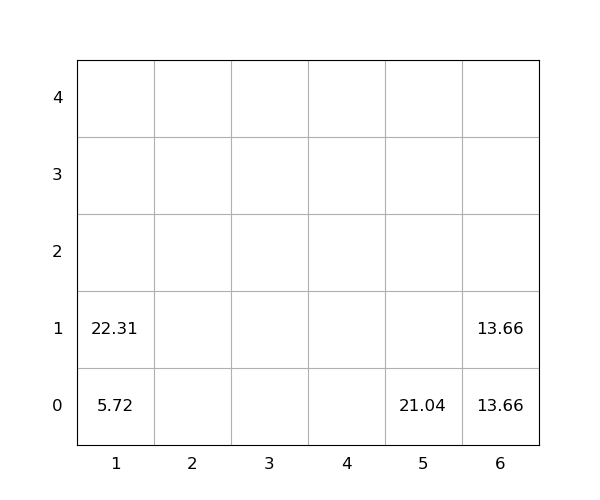

The data file committed next to this chart (first rows):
idx, loc_x, loc_y, loc_z, weight, seq, emerg, reloc, size(ft)
1, 6, 0, 0, 13.66, 0, 0, 0, 20
2, 1, 0, 0, 5.72, 0, 0, 0, 20
3, 5, 0, 0, 21.04, 1, 0, 0, 20
4, 1, 0, 1, 22.31, 2, 0, 0, 20
5, 6, 0, 1, 13.66, 3, 0, 0, 20
